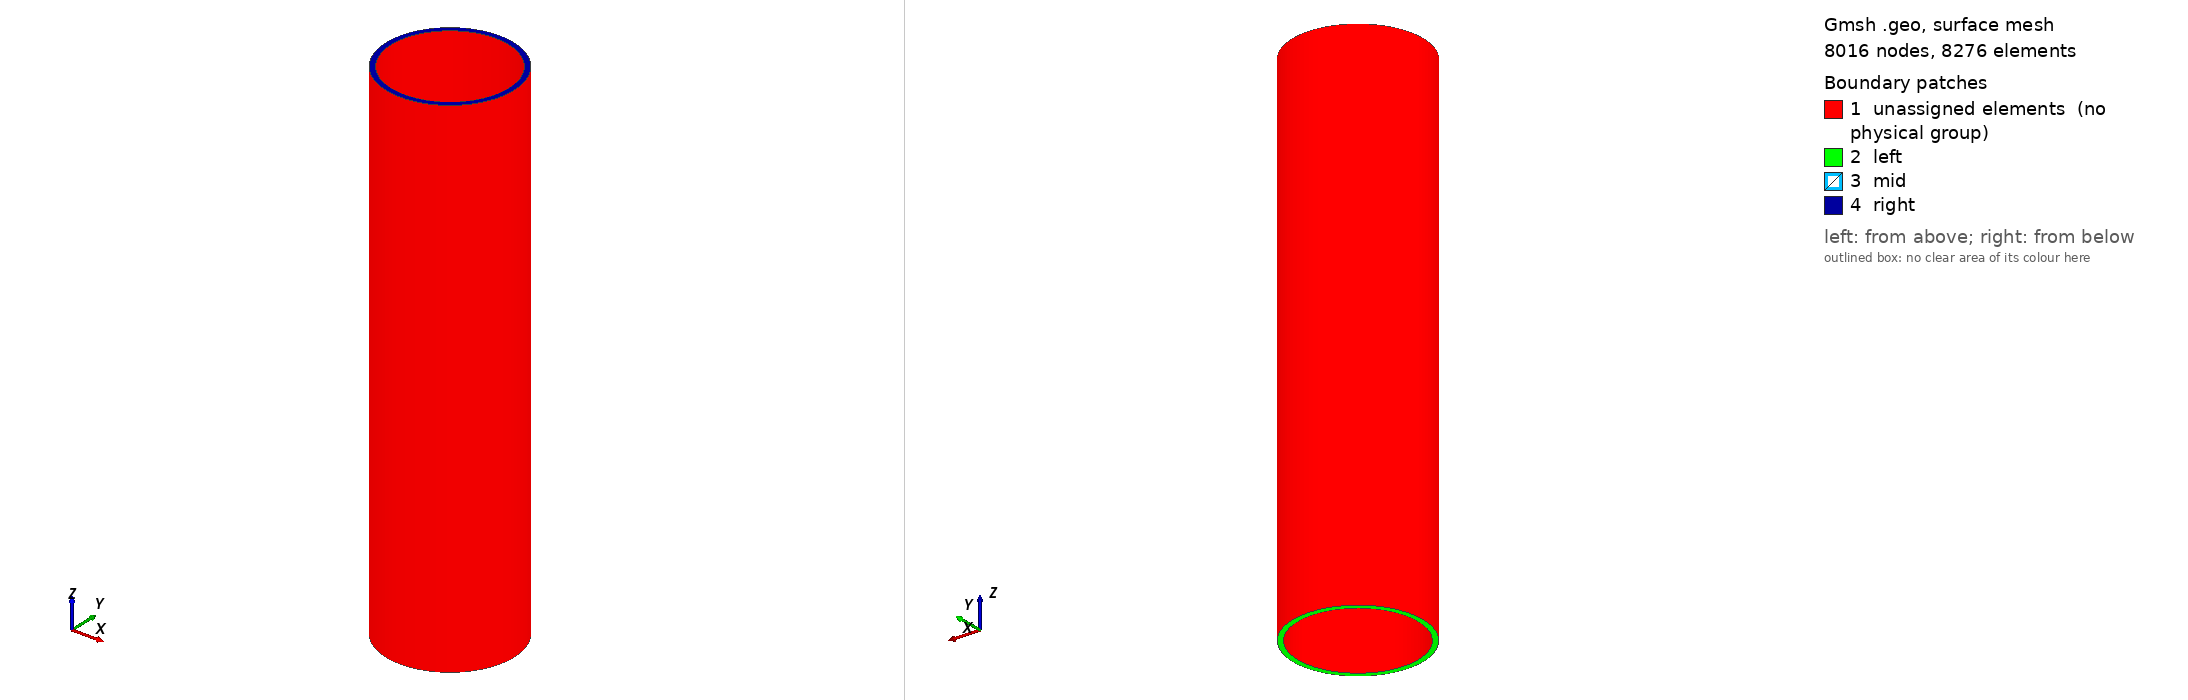

Gmsh geometry script, surface-meshed: 8016 nodes, 8276 surface elements. Boundary patches (legend numbers): 1 unassigned elements (no physical group), 2 left, 3 mid, 4 right. Left view from above one corner, right view from below the opposite corner. Legend entries are the model's physical surfaces; 'unassigned elements' are surfaces in no physical group. The drawing asked Gmsh for element sizes between 1% and 20% of the model's largest extent; the script's own settings can give other sizes.

=== zart-korgyuru.geo (drawn) ===
//+
SetFactory("OpenCASCADE");
//+
Circle(1) = {0, 0, 0, 25, 0, Pi/2};
//+
Circle(2) = {0, 0, 0, 23, 0, Pi/2};
//+
Line(3) = {4, 2};
//+
Line(4) = {3, 1};
//+
Curve Loop(1) = {2, 3, -1, -4};
//+
Plane Surface(1) = {1};
//+
Extrude {0, 0, 100} {
  Surface{1}; 
}
//+
Extrude {0, 0, 100} {
  Surface{6}; 
}
//+
Rotate {{0, 0, 1}, {0, 0, 0}, Pi/2} {
  Duplicata { Volume{1,2}; }
}
//+
Rotate {{0, 0, 1}, {0, 0, 0}, Pi/2} {
  Duplicata { Volume{3,4}; }
}
//+
Rotate {{0, 0, 1}, {0, 0, 0}, Pi/2} {
  Duplicata { Volume{5,6}; }
}
Coherence;


Transfinite Curve {30, 33, 23, 28, 22, 27, 15, 19, 4, 10, 3, 9, 51, 52, 48, 50, 47, 49, 43, 46, 36, 41, 35, 40} = 24 Using Progression 1;
//+
Transfinite Curve {32, 26, 25, 20, 12, 11, 17, 7, 6, 45, 39, 38} = 4 Using Progression 1;
//+
Transfinite Curve {31, 29, 14, 16, 42, 44, 13, 18, 24, 21, 2, 5, 34, 37, 1, 8} = 20 Using Progression 1;

//+
Transfinite Surface {:};
//+
Transfinite Volume{:};
//+
Recombine Surface {:};

Mesh 3;
//+//+
Physical Volume("body", 53) = {3, 4, 6, 2, 8, 5, 1, 7};
//+
Physical Surface("left", 54) = {15, 5, 24, 32};
//+
Physical Surface("right", 55) = {11, 36, 29, 20};
//+
Physical Surface("mid", 56) = {16, 6, 33, 25};
//+
Physical Curve("path", 57) = {12};
